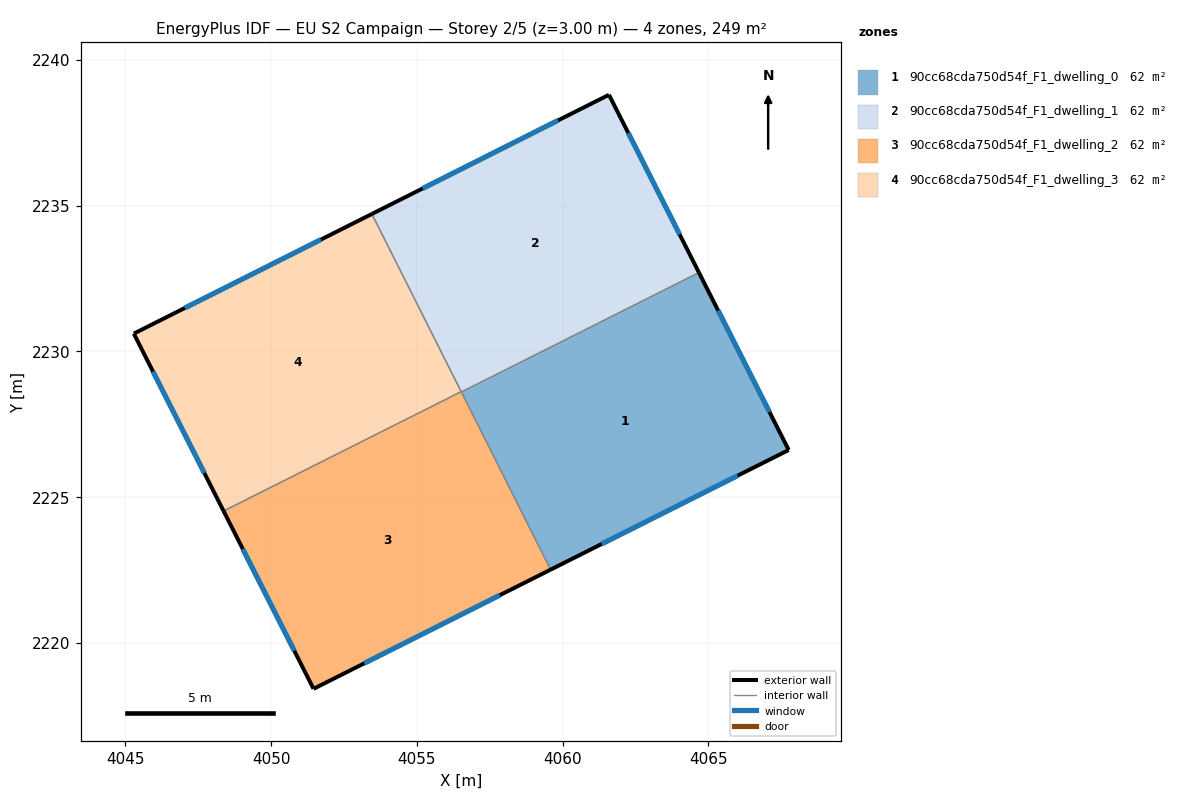
=== STOREY PLAN SPEC (per zone: floor XY polygon, exterior-wall plan segments, windows/doors) ===
zone 1: 90cc68cda750d54f_F1_dwelling_0  (62.3 m²)
  floor: (4064.68, 2232.70) (4067.76, 2226.62) (4059.59, 2222.51) (4056.53, 2228.61)
  exterior wall: (4067.76, 2226.62) – (4064.68, 2232.70)  [6.8 m]
    window: (4067.10, 2227.92) – (4065.34, 2231.40)  [6.7 m²]
  exterior wall: (4059.59, 2222.51) – (4067.76, 2226.62)  [9.1 m]
    window: (4061.34, 2223.39) – (4066.01, 2225.74)  [9.0 m²]
  interior walls: 2
zone 2: 90cc68cda750d54f_F1_dwelling_1  (62.3 m²)
  floor: (4061.59, 2238.80) (4064.68, 2232.70) (4056.53, 2228.61) (4053.46, 2234.71)
  exterior wall: (4061.59, 2238.80) – (4053.46, 2234.71)  [9.1 m]
    window: (4059.85, 2237.93) – (4055.20, 2235.59)  [8.9 m²]
  exterior wall: (4064.68, 2232.70) – (4061.59, 2238.80)  [6.8 m]
    window: (4064.02, 2234.01) – (4062.25, 2237.50)  [6.7 m²]
  interior walls: 3
zone 3: 90cc68cda750d54f_F1_dwelling_2  (62.3 m²)
  floor: (4056.52, 2228.62) (4059.59, 2222.51) (4051.46, 2218.43) (4048.37, 2224.52)
  exterior wall: (4051.46, 2218.43) – (4059.59, 2222.51)  [9.1 m]
    window: (4053.20, 2219.30) – (4057.85, 2221.64)  [8.9 m²]
  exterior wall: (4048.37, 2224.52) – (4051.46, 2218.43)  [6.8 m]
    window: (4049.03, 2223.22) – (4050.80, 2219.73)  [6.7 m²]
  interior walls: 3
zone 4: 90cc68cda750d54f_F1_dwelling_3  (62.3 m²)
  floor: (4053.46, 2234.71) (4056.52, 2228.62) (4048.37, 2224.52) (4045.29, 2230.61)
  exterior wall: (4045.29, 2230.61) – (4048.37, 2224.52)  [6.8 m]
    window: (4045.95, 2229.31) – (4047.71, 2225.83)  [6.7 m²]
  exterior wall: (4053.46, 2234.71) – (4045.29, 2230.61)  [9.1 m]
    window: (4051.71, 2233.83) – (4047.04, 2231.49)  [9.0 m²]
  interior walls: 2

=== DERIVED (storey summary) ===
Building: EU S2 Campaign
Storey: 2 of 5  (floor level z = 3.00 m)
Storey gross floor area: 249.1 m²
Zones on this storey: 4
  - 90cc68cda750d54f_F1_dwelling_0: floor 62.3 m²; exterior wall 16.0 m (47.9 m²); 2 window(s) 15.6 m²; WWR 32.7%
  - 90cc68cda750d54f_F1_dwelling_1: floor 62.3 m²; exterior wall 15.9 m (47.8 m²); 2 window(s) 15.6 m²; WWR 32.7%
  - 90cc68cda750d54f_F1_dwelling_2: floor 62.3 m²; exterior wall 15.9 m (47.8 m²); 2 window(s) 15.6 m²; WWR 32.7%
  - 90cc68cda750d54f_F1_dwelling_3: floor 62.3 m²; exterior wall 16.0 m (47.9 m²); 2 window(s) 15.6 m²; WWR 32.7%
Zone adjacency (shared interzone walls):
  - 90cc68cda750d54f_F1_dwelling_0 ↔ 90cc68cda750d54f_F1_dwelling_1
  - 90cc68cda750d54f_F1_dwelling_0 ↔ 90cc68cda750d54f_F1_dwelling_2
  - 90cc68cda750d54f_F1_dwelling_1 ↔ 90cc68cda750d54f_F1_dwelling_2
  - 90cc68cda750d54f_F1_dwelling_1 ↔ 90cc68cda750d54f_F1_dwelling_3
  - 90cc68cda750d54f_F1_dwelling_2 ↔ 90cc68cda750d54f_F1_dwelling_3